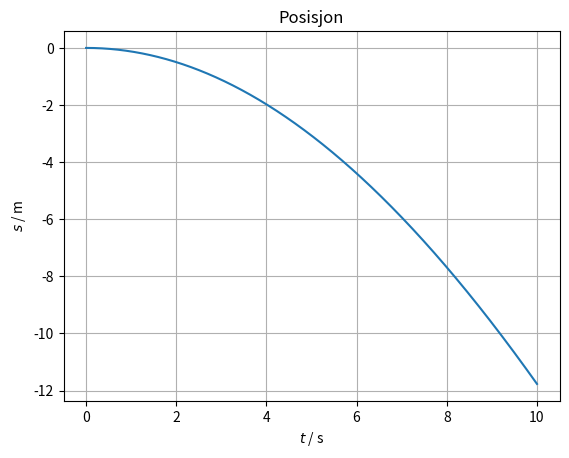
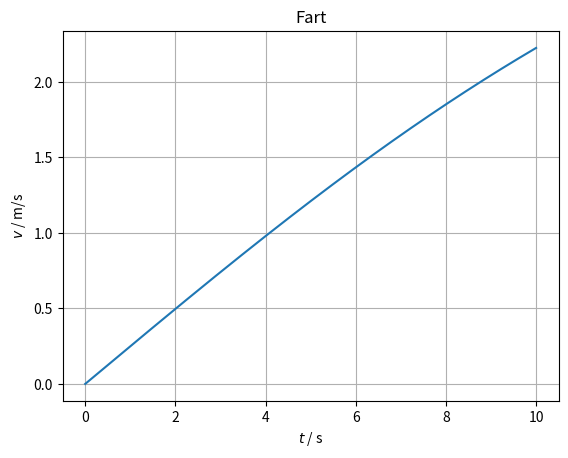
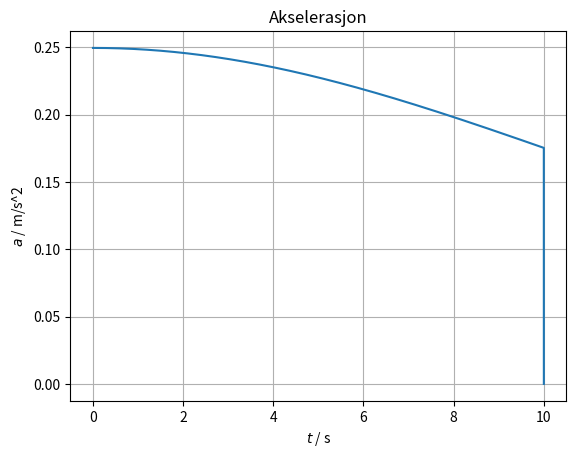

The script that saved these images, in order:
import math
import numpy as np
import matplotlib.pyplot as plt

# Definerer konstanter
m = 50      # kg
h = 4000    # m
k = 0.75    # kg/m
g = 9.81    # m/s^2
friksjon = 0.06
vinkel = 29 # grader
vinkel = math.radians(vinkel)
F_x = m*g*(math.sin(vinkel) * math.cos(vinkel) * friksjon)   # N

n = 10000
t = np.linspace(0, 10, n)   # 10 er her antall sekunder
dt = t[1] - t[0]

a = np.zeros(n)
v = np.zeros(n)
s = np.zeros(n)

# Euler metoden
for i in range (0, n-1):
    F_sum = F_x - k*v[i]**2     # Tar gravitasjonskraften og trekker fra luftmotstanden.
    a[i] = F_sum / m            # Newtons 2. Lov, F_sum = m*a. Omformulerer og løser legger inn verdien for a i arrayen.
    v[i+1] = v[i] + a[i] * dt   # Tar fartsverdien fra arrayen, legger til arealet under akselerasjonsgrafen, og setter neste verdi i arrayen til svaret
    s[i+1] = s[i] + v[i] * dt   # Tar posisjonsverdien fra arrayen, plusser på arealet under fartsgrafen, og setter nestes verdi i arrayen til svaret


plt.figure(1)
plt.plot(t,-s)   # Tid, Posisjon
plt.grid()
plt.title("Posisjon")
plt.xlabel("$t$ / s")
plt.ylabel("$s$ / m")

plt.figure(2)
plt.plot(t,v)   # Tid, Fart
plt.grid()
plt.title("Fart")
plt.xlabel("$t$ / s")
plt.ylabel("$v$ / m/s")

plt.figure(3)
plt.plot(t,a)   # Tid, Akselerasjon
plt.grid()
plt.title("Akselerasjon")
plt.xlabel("$t$ / s")
plt.ylabel("$a$ / m/s^2")

plt.show()